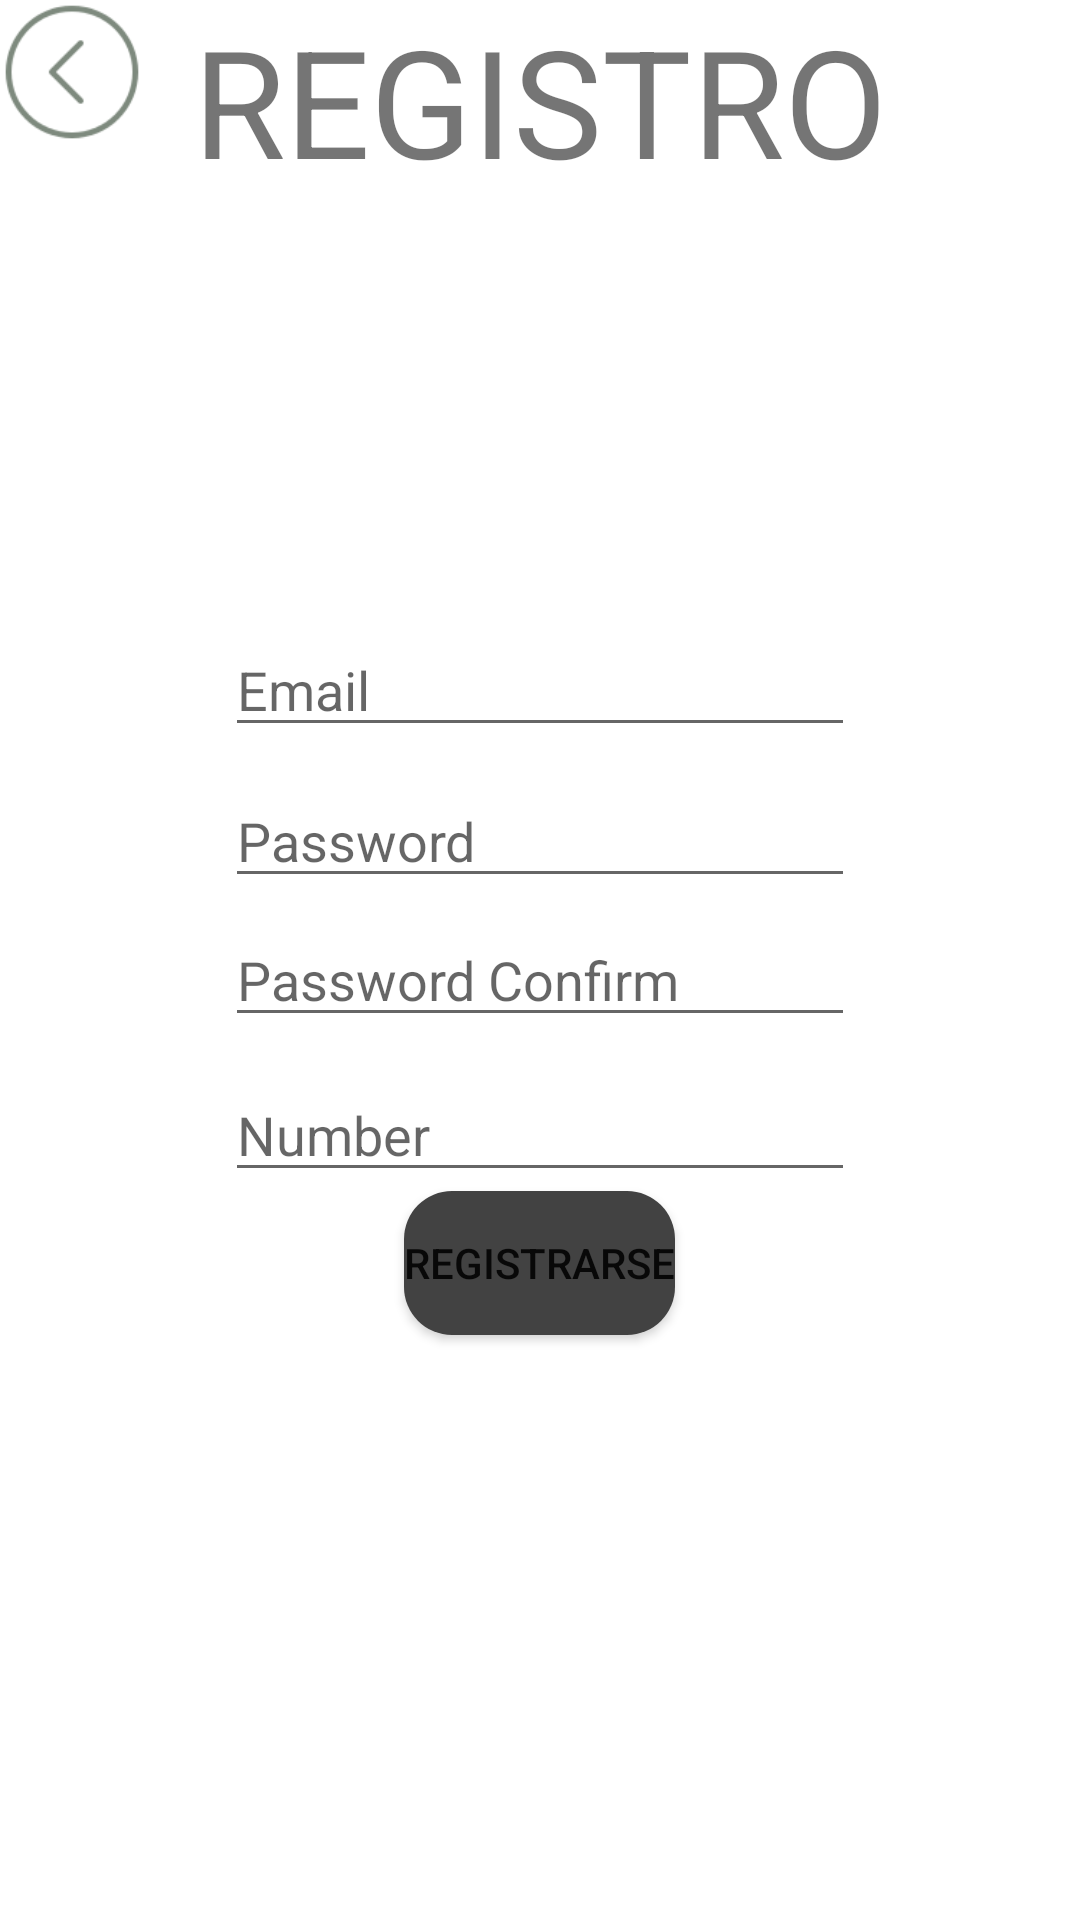

This screen was rendered from an Android layout file. Write that file and the resources it references.
<!-- AndroidManifest.xml: application theme Theme.TarotCorp -->
<!-- res/layout/registro.xml -->
<?xml version="1.0" encoding="utf-8"?>
<FrameLayout xmlns:android="http://schemas.android.com/apk/res/android"
    xmlns:tools="http://schemas.android.com/tools"
    android:id="@+id/container"
    android:layout_width="match_parent"
    android:layout_height="match_parent"
    tools:context=".MainActivity">
    
    <TextView
        android:layout_width="wrap_content"
        android:layout_height="65dp"
        android:text="@string/registro"
        android:textSize="150px"
        android:layout_gravity="center|top"
        tools:ignore="PxUsage" />
    
    <EditText
        android:id="@+id/email"
        android:layout_width="wrap_content"
        android:layout_height="wrap_content"
        android:ems="10"
        android:inputType="textEmailAddress"
        android:layout_gravity="center"
        android:layout_marginBottom="275px"
        android:hint="@string/email"
        tools:ignore="Autofill,PxUsage" />

    
    <EditText
        android:id="@+id/Numero"
        android:layout_width="wrap_content"
        android:layout_height="wrap_content"
        android:ems="10"
        android:inputType="number"
        android:layout_gravity="center"
        android:layout_marginTop="170px"
        android:hint="@string/number"
        tools:ignore="Autofill,PxUsage" />
    
    <EditText
        android:id="@+id/Password"
        android:layout_width="wrap_content"
        android:layout_height="wrap_content"
        android:ems="10"
        android:inputType="textPassword"
        android:layout_gravity="center"
        android:layout_marginTop="-125px"
        android:hint="@string/password"
        tools:ignore="Autofill" />
    
    <EditText
        android:id="@+id/PasswordConfirm"
        android:layout_width="wrap_content"
        android:layout_height="wrap_content"
        android:ems="10"
        android:inputType="textPassword"
        android:layout_gravity="center"
        android:layout_marginTop="15px"
        android:hint="@string/password_confirm"
        tools:ignore="Autofill,PxUsage" />
    
    <Button
        android:id="@+id/registrarse"
        android:layout_width="wrap_content"
        android:layout_height="wrap_content"
        android:text="@string/registrarse"
        android:layout_gravity="center|bottom"
        android:layout_marginBottom="195dp"
        android:background="@drawable/button_rounded"
        android:onClick="registroUsuarios"/>
    <ImageView
        android:id="@+id/goBack1"
        android:layout_width="48dp"
        android:layout_height="48dp"
        android:src="@drawable/goback"
        android:onClick="irAtras"
        android:contentDescription="@string/go_back" />

</FrameLayout>
<!-- resources referenced by this layout -->
<resources>
  <!-- drawable button_rounded (drawable) -->
  <?xml version="1.0" encoding="utf-8"?>
  <shape xmlns:android="http://schemas.android.com/apk/res/android">
  
      <corners android:radius="16dp"/>
      <solid android:color="@color/cardview_dark_background"/>
  
  </shape>
  <!-- drawable goback: png bitmap (drawable, 4401 bytes) -->
  <string name="email">Email</string>
  <string name="go_back">go back</string>
  <string name="number">Number</string>
  <string name="password">Password</string>
  <string name="password_confirm">Password Confirm</string>
  <string name="registrarse">REGISTRARSE</string>
  <string name="registro">REGISTRO</string>
  <style name="Theme.TarotCorp" parent="Theme.MaterialComponents.DayNight.DarkActionBar">
          
          <item name="colorPrimary">@color/purple_500</item>
          <item name="colorPrimaryVariant">@color/purple_700</item>
          <item name="colorOnPrimary">@color/white</item>
          
          <item name="colorSecondary">@color/teal_200</item>
          <item name="colorSecondaryVariant">@color/teal_700</item>
          <item name="colorOnSecondary">@color/black</item>
          
          <item name="android:statusBarColor" tools:targetApi="l">?attr/colorPrimaryVariant</item>
          
      </style>
  <!-- not gathered from this repository: default colours our renderer supplied (Android Studio template values) -->
  <color name="purple_500">#FF6200EE</color>
  <color name="purple_700">#FF3700B3</color>
  <color name="teal_200">#FF03DAC5</color>
  <color name="teal_700">#FF018786</color>
  <color name="black">#FF000000</color>
  <color name="white">#FFFFFFFF</color>
</resources>
